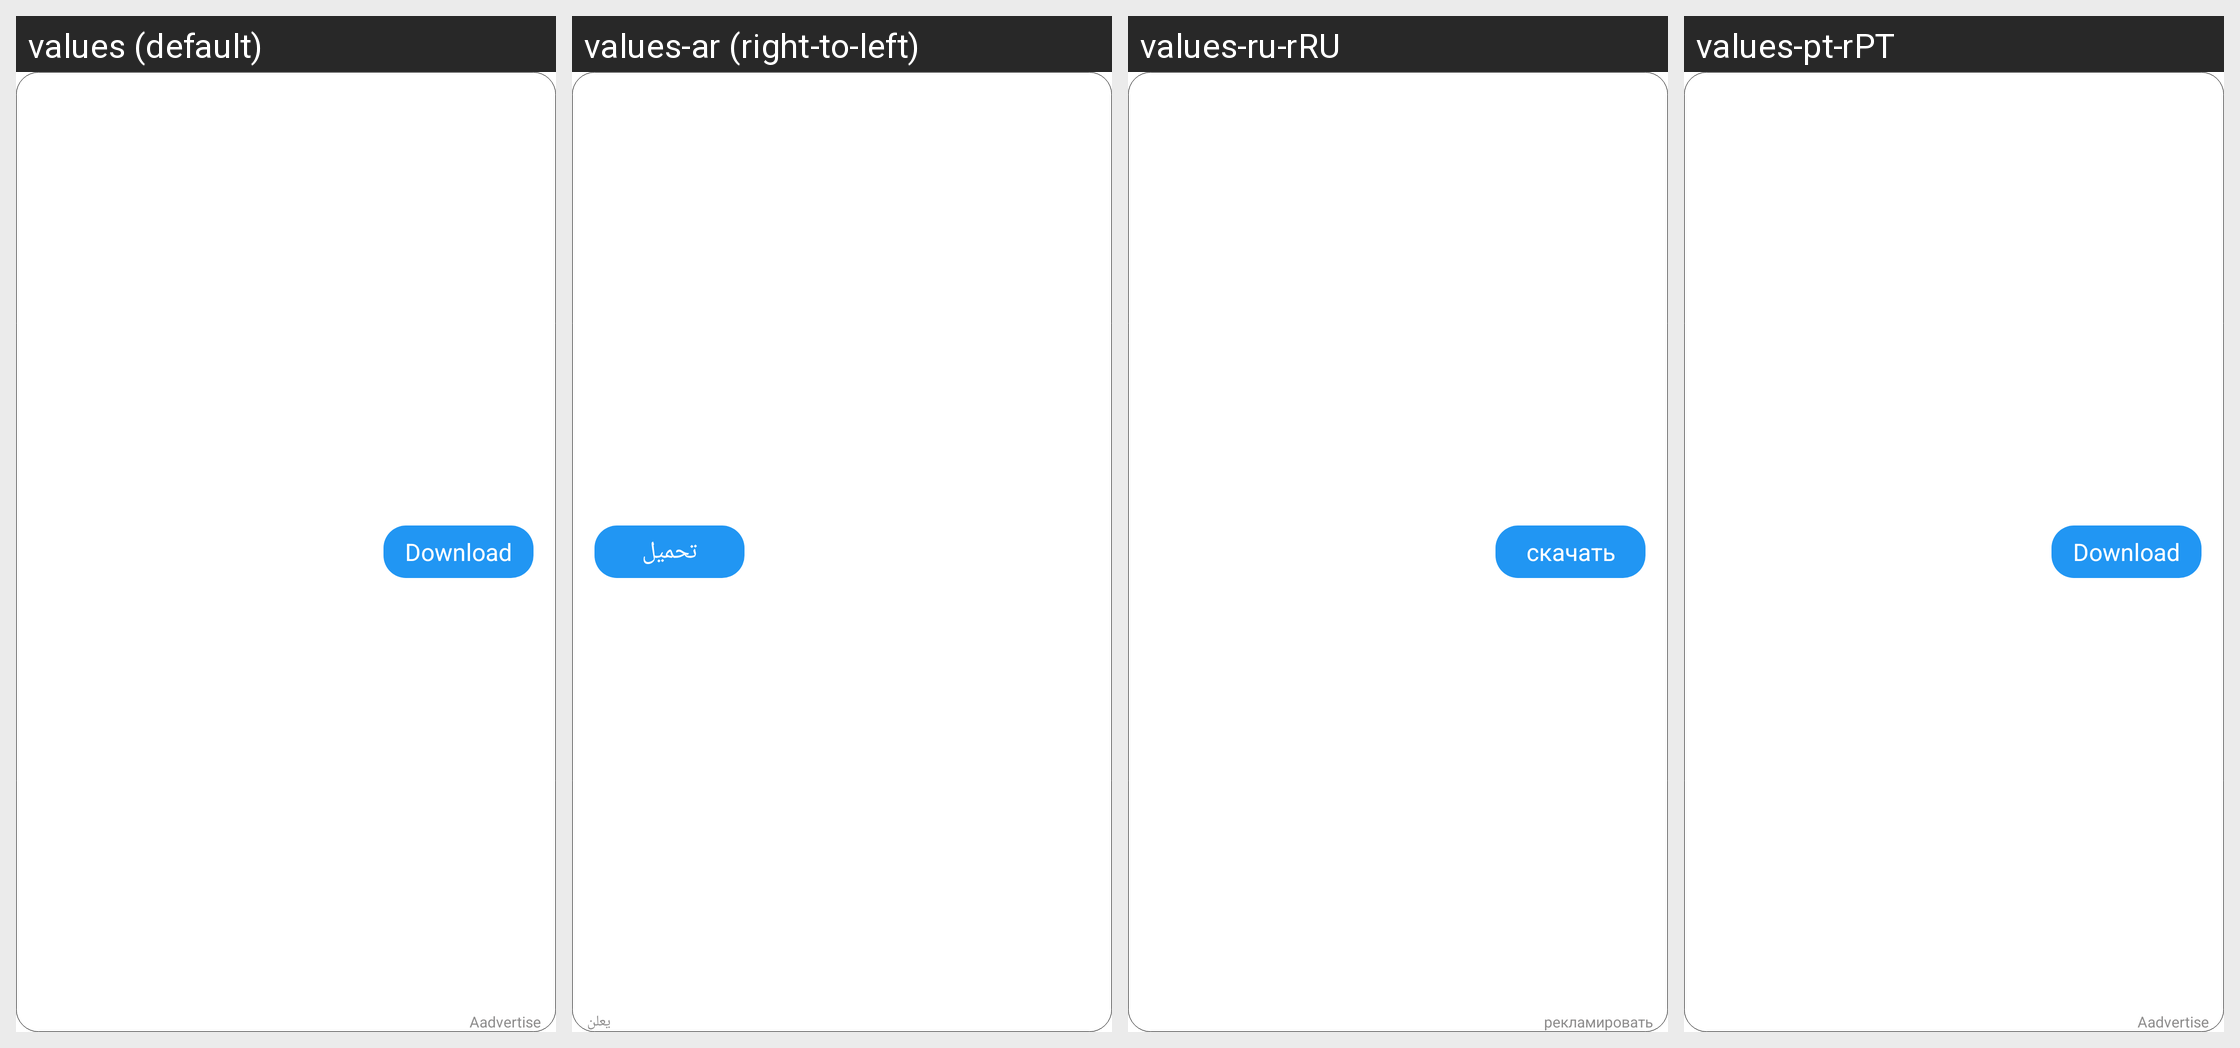

The same Android screen rendered under several of its app's locales, left to right. List the strings drawn on it with the default value and each locale's translation.
Android screen res/layout/main_layout_video_detail_bottom.xml rendered under 4 locales, left to right: values (default), values-ar (right-to-left), values-ru-rRU, values-pt-rPT. Device: Nexus 5 (rendered at 1080×1920; each locale shown at half size, 540×960, under a caption strip naming it); theme BrowserTheme.
Other locales in the repository, not shown: values-af, values-am, values-ar-rAE, values-ar-rAR, values-as, values-az, values-be, values-bg, values-bn, values-bn-rBD, values-bs, values-ca, values-cs, values-da, values-de, values-de-rDE, values-el, values-en, values-en-rGB, values-en-rIN, values-en-rUS, values-es, values-es-rES, values-es-rMX, values-es-rUS, values-et, values-eu, values-fa, values-fi, values-fr, values-fr-rCA, values-fr-rFR, values-gl, values-gu, values-hi, values-hi-rIN, values-hr, values-hu, values-hy, values-id, values-in, values-in-rID, values-is, values-it, values-it-rIT, values-iw, values-ja, values-ja-rJP, values-ka, values-kk, values-km, values-kn, values-ko, values-ko-rKR, values-ky, values-lo, values-lt, values-lv, values-mk, values-ml, values-ml-rIN, values-mn, values-mr, values-ms, values-my, values-nb, values-ne, values-nl, values-or, values-pa, values-pl, values-pt, values-pt-rBR, values-ro, values-ru, values-si, values-sk, values-sl, values-sq, values-sr, values-sv, values-sw, values-ta, values-ta-rIN, values-te, values-te-rIN, values-th, values-th-rTH, values-tl, values-tr, values-tw, values-uk, values-ur, values-us, values-uz, values-vi, values-vi-rVN, values-zh, values-zh-rCN, values-zh-rHK, values-zh-rTW, values-zu.
Strings drawn on this screen, with the default value and each locale's value (text and hints the layout hard-codes, and strings that could not be matched under every locale, appear in the picture but are not listed):

main_downLoad
  values: Download
  values-ar: تحميل
  values-ru-rRU: скачать  [from values-ru]
  values-pt-rPT: Download  [not translated; the default value is used]

main_ad
  values: Aadvertise
  values-ar: يعلن
  values-ru-rRU: рекламировать  [from values-ru]
  values-pt-rPT: Aadvertise  [not translated; the default value is used]
